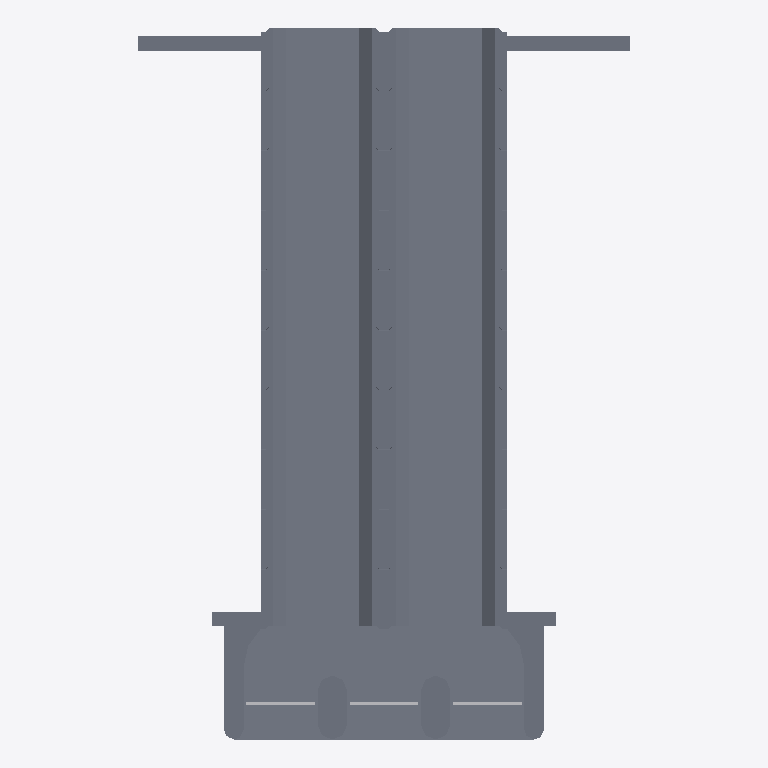
Plan cut of the same IFC building model at storey 'Dasar Wingwall' (level 2.65 m, cut at 4.05 m), seen from above with north up, elements coloured by IFC class: 24 slabs (grey), 3 other elements (light grey). Cut surfaces are drawn darker.
Extent 11.4 m × 14.4 m × 5.7 m (x, y, z). Storeys (4): Dasar Wingwall at 2.65 m; Lantai Box Culvert at 3.50 m; Top Box Culvert at 5.75 m; RWC at 7.30 m. Elements (71): 27 IfcSlab, 26 IfcReinforcingBar, 16 IfcBuildingElementProxy, 2 IfcBeam.

HEADER;
FILE_DESCRIPTION(('ViewDefinition [CoordinationView_V2.0]','RevitIdentifiers [ContentGUID: 677d5aa1-1aa4-439c-b785-e2196c65518f, VersionGUID: 065d1a42-16ea-4ad0-9fa7-aa1490bf2145, NumberOfSaves: 55]','CoordinateReference [CoordinateBase: Shared Coordinates]'),'2;1');
FILE_NAME('BKL25-KJ-K01-CD01-MOD-C-0000-S0-P03.ifc','2025-11-23T20:46:37+07:00',(''),(''),'ODA SDAI 25.12','Autodesk Revit 26.1.0.35 (ENU) - IFC 26.1.0.23','');
FILE_SCHEMA(('IFC2X3'));
ENDSEC;
DATA;
#29=IFCPROJECT('1dVLgX6gH3dBU5uXcJcgv$',#18,'0001',$,$,'Project Name','Project Status',(#24),#85077);
#53=IFCSITE('1dVLgX6gH3dBU5uXcJcgvz',#18,'Default',$,$,#52,$,$,.ELEMENT.,$,$,$,$,$);
#34=IFCBUILDING('1dVLgX6gH3dBU5uXcJcgv_',#18,'',$,$,#32,$,'',.ELEMENT.,$,$,$);
#38=IFCBUILDINGSTOREY('3Zu5Bv0LOHrPC10026FoQQ',#18,'Dasar Wingwall',$,'Level:8mm Head',#37,$,'Dasar Wingwall',.ELEMENT.,2649.9999999999995);
#42=IFCBUILDINGSTOREY('0yb31Y1QT4pe4PjHqbWysn',#18,'Lantai Box Culvert',$,'Level:8mm Head',#41,$,'Lantai Box Culvert',.ELEMENT.,3499.999999999933);
#46=IFCBUILDINGSTOREY('0yb31Y1QT4pe4PjHqbWysA',#18,'Top Box Culvert',$,'Level:8mm Head',#45,$,'Top Box Culvert',.ELEMENT.,5749.999999999939);
#50=IFCBUILDINGSTOREY('0yb31Y1QT4pe4PjHqbWytp',#18,'RWC',$,'Level:8mm Head',#49,$,'RWC',.ELEMENT.,7300.000000000001);
#21555=IFCSLAB('1cB6Ic6p9DOB_JOtgr23BK',#18,'Cross Drain 1:Cross Drain 1:410120',$,'Cross Drain 1:Cross Drain 1',#20577,#21554,'410120',.BASESLAB.);
#1455=IFCSLAB('0YbpUTw1b4H89boBh6WPve',#18,'Box Culvert Unit:Box Culvert Unit:354977',$,'Box Culvert Unit:Box Culvert Unit',#773,#1454,'354977',.BASESLAB.);
#3533=IFCSLAB('0YbpUTw1b4H89boBh6WPvj',#18,'Box Culvert Unit:Box Culvert Unit:354980',$,'Box Culvert Unit:Box Culvert Unit',#2851,#3532,'354980',.BASESLAB.);
#4944=IFCSLAB('0YbpUTw1b4H89boBh6WPvk',#18,'Box Culvert Unit:Box Culvert Unit:354983',$,'Box Culvert Unit:Box Culvert Unit',#4262,#4943,'354983',.BASESLAB.);
#7017=IFCSLAB('0YbpUTw1b4H89boBh6WPvZ',#18,'Box Culvert Unit:Box Culvert Unit:354986',$,'Box Culvert Unit:Box Culvert Unit',#6335,#7016,'354986',.BASESLAB.);
#8423=IFCSLAB('0YbpUTw1b4H89boBh6WPvb',#18,'Box Culvert Unit:Box Culvert Unit:354988',$,'Box Culvert Unit:Box Culvert Unit',#7741,#8422,'354988',.BASESLAB.);
#10496=IFCSLAB('0YbpUTw1b4H89boBh6WPvc',#18,'Box Culvert Unit:Box Culvert Unit:354991',$,'Box Culvert Unit:Box Culvert Unit',#9814,#10495,'354991',.BASESLAB.);
#11878=IFCSLAB('0YbpUTw1b4H89boBh6WPvu',#18,'Box Culvert Unit:Box Culvert Unit:354993',$,'Box Culvert Unit:Box Culvert Unit',#11196,#11877,'354993',.BASESLAB.);
#13951=IFCSLAB('0YbpUTw1b4H89boBh6WPvz',#18,'Box Culvert Unit:Box Culvert Unit:354996',$,'Box Culvert Unit:Box Culvert Unit',#13269,#13950,'354996',.BASESLAB.);
#6326=IFCSLAB('0YbpUTw1b4H89boBh6WPvW',#18,'Box Culvert Unit:Box Culvert Unit:354985',$,'Box Culvert Unit:Box Culvert Unit',#5644,#6325,'354985',.BASESLAB.);
#13260=IFCSLAB('0YbpUTw1b4H89boBh6WPvw',#18,'Box Culvert Unit:Box Culvert Unit:354995',$,'Box Culvert Unit:Box Culvert Unit',#12578,#13259,'354995',.BASESLAB.);
#2842=IFCSLAB('0YbpUTw1b4H89boBh6WPvg',#18,'Box Culvert Unit:Box Culvert Unit:354979',$,'Box Culvert Unit:Box Culvert Unit',#2160,#2841,'354979',.BASESLAB.);
#9805=IFCSLAB('0YbpUTw1b4H89boBh6WPvd',#18,'Box Culvert Unit:Box Culvert Unit:354990',$,'Box Culvert Unit:Box Culvert Unit',#9123,#9804,'354990',.BASESLAB.);
#2151=IFCSLAB('0YbpUTw1b4H89boBh6WPvh',#18,'Box Culvert Unit:Box Culvert Unit:354978',$,'Box Culvert Unit:Box Culvert Unit',#1469,#2150,'354978',.BASESLAB.);
#9114=IFCSLAB('0YbpUTw1b4H89boBh6WPva',#18,'Box Culvert Unit:Box Culvert Unit:354989',$,'Box Culvert Unit:Box Culvert Unit',#8432,#9113,'354989',.BASESLAB.);
#5635=IFCSLAB('0YbpUTw1b4H89boBh6WPvX',#18,'Box Culvert Unit:Box Culvert Unit:354984',$,'Box Culvert Unit:Box Culvert Unit',#4953,#5634,'354984',.BASESLAB.);
#12569=IFCSLAB('0YbpUTw1b4H89boBh6WPvx',#18,'Box Culvert Unit:Box Culvert Unit:354994',$,'Box Culvert Unit:Box Culvert Unit',#11887,#12568,'354994',.BASESLAB.);
#4253=IFCSLAB('0YbpUTw1b4H89boBh6WPvl',#18,'Box Culvert Unit:Box Culvert Unit:354982',$,'Box Culvert Unit:Box Culvert Unit',#3571,#4252,'354982',.BASESLAB.);
#11187=IFCSLAB('0YbpUTw1b4H89boBh6WPvv',#18,'Box Culvert Unit:Box Culvert Unit:354992',$,'Box Culvert Unit:Box Culvert Unit',#10505,#11186,'354992',.BASESLAB.);
#761=IFCSLAB('0YbpUTw1b4H89boBh6WPvf',#18,'Box Culvert Unit:Box Culvert Unit:354976',$,'Box Culvert Unit:Box Culvert Unit',#55,#760,'354976',.BASESLAB.);
#7732=IFCSLAB('0YbpUTw1b4H89boBh6WPvY',#18,'Box Culvert Unit:Box Culvert Unit:354987',$,'Box Culvert Unit:Box Culvert Unit',#7026,#7731,'354987',.BASESLAB.);
#13976=IFCSLAB('0YbpUTw1b4H89boBh6WPu0',#18,'Wingwall Unit:Wingwall Unit:355017',$,'Wingwall Unit:Wingwall Unit',#13960,#13975,'355017',.BASESLAB.);
#3560=IFCSLAB('0YbpUTw1b4H89boBh6WPvi',#18,'Wingwall Unit:Wingwall Unit 2:354981',$,'Wingwall Unit:Wingwall Unit 2',#3542,#3559,'354981',.BASESLAB.);
#21580=IFCSLAB('0yb31Y1QT4pe4PjHqbWyyY',#18,'Floor:Generic 200mm:412178',$,'Floor:Generic 200mm',#21566,#21579,'412178',.FLOOR.);
#84978=IFCBUILDINGELEMENTPROXY('1c8Dk6hTP6cAKoMAKFDm2O',#18,'Sluice_Gate_16690:Pintu Air:420577',$,'Sluice_Gate_16690:Pintu Air',#84977,#84974,'420577',$);
#85003=IFCBUILDINGELEMENTPROXY('1c8Dk6hTP6cAKoMAKFDmPv',#18,'Sluice_Gate_16690:Pintu Air:420864',$,'Sluice_Gate_16690:Pintu Air',#85002,#84999,'420864',$);
#84992=IFCBUILDINGELEMENTPROXY('1c8Dk6hTP6cAKoMAKFDm6E',#18,'Sluice_Gate_16690:Pintu Air:420855',$,'Sluice_Gate_16690:Pintu Air',#84991,#84988,'420855',$);
ENDSEC;